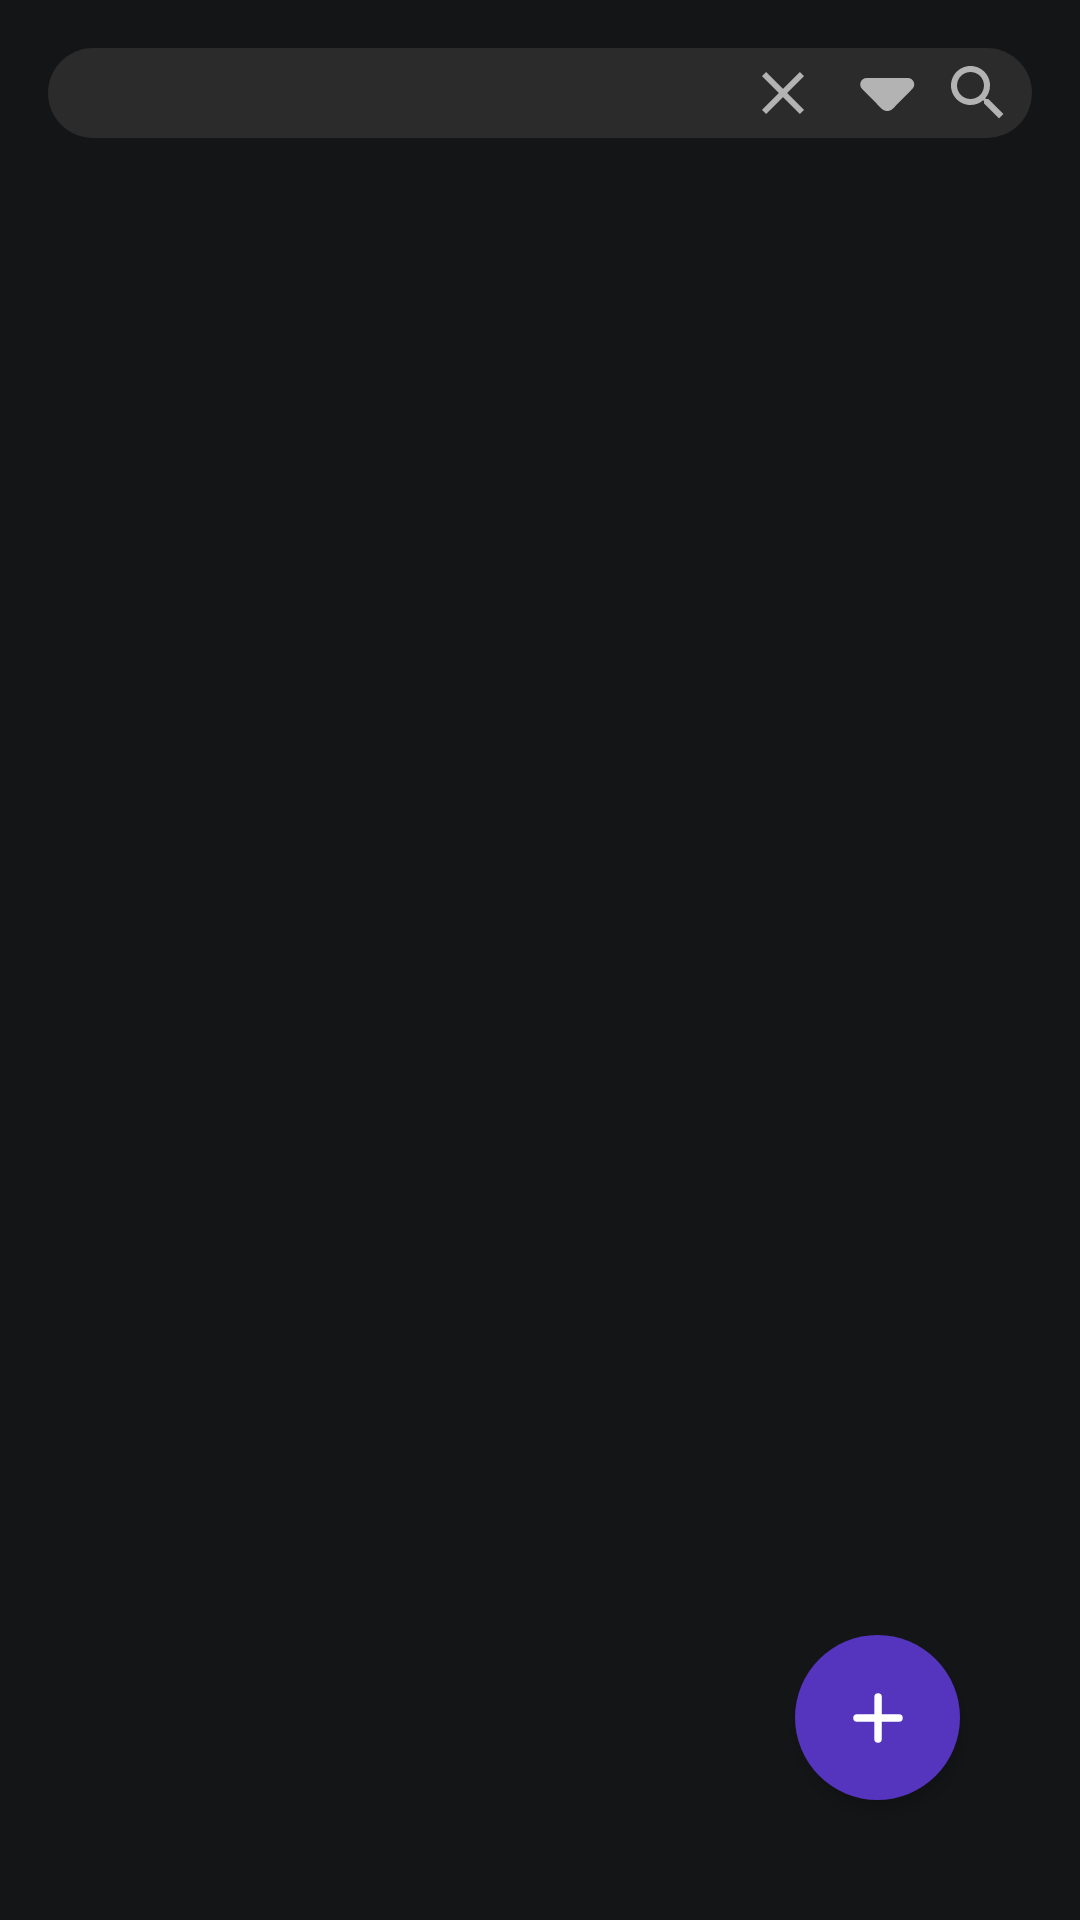

This screen was rendered from an Android layout file. Write that file and the resources it references.
<!-- AndroidManifest.xml: application theme Theme.GroupFinder -->
<!-- res/layout/fragment_solo.xml -->
<?xml version="1.0" encoding="utf-8"?>
<androidx.constraintlayout.widget.ConstraintLayout xmlns:android="http://schemas.android.com/apk/res/android"
    xmlns:app="http://schemas.android.com/apk/res-auto"
    xmlns:tools="http://schemas.android.com/tools"
    android:layout_width="match_parent"
    android:layout_height="match_parent"
    android:background="@color/background">

    <androidx.constraintlayout.widget.ConstraintLayout
        android:id="@+id/searchConstraintLayout"
        android:layout_width="match_parent"
        android:layout_height="30dp"
        android:layout_marginStart="16dp"
        android:layout_marginTop="16dp"
        android:layout_marginEnd="16dp"
        android:background="@drawable/group_search_background"
        app:layout_constraintEnd_toEndOf="parent"
        app:layout_constraintStart_toStartOf="parent"
        app:layout_constraintTop_toTopOf="parent">

        <androidx.recyclerview.widget.RecyclerView
            android:id="@+id/tagRecyclerView"
            android:layout_width="0dp"
            android:layout_height="wrap_content"
            android:layout_marginStart="8dp"
            android:layout_marginEnd="6dp"
            android:orientation="horizontal"
            app:layoutManager="androidx.recyclerview.widget.LinearLayoutManager"
            app:layout_constraintBottom_toBottomOf="parent"
            app:layout_constraintEnd_toStartOf="@+id/clearTagImageButton"
            app:layout_constraintStart_toStartOf="parent"
            app:layout_constraintTop_toTopOf="parent"
            tools:listitem="@layout/item_tag" />

        <ImageButton
            android:id="@+id/clearTagImageButton"
            android:layout_width="20dp"
            android:layout_height="20dp"
            android:layout_marginEnd="15dp"
            android:background="@android:color/transparent"
            android:src="@drawable/ic_search_tag_clear"
            app:layout_constraintBottom_toBottomOf="@+id/showAllTagImageButton"
            app:layout_constraintEnd_toStartOf="@+id/showAllTagImageButton"
            app:layout_constraintTop_toTopOf="@+id/showAllTagImageButton"
            app:layout_constraintVertical_bias="0.0" />

        <ImageButton
            android:id="@+id/showAllTagImageButton"
            android:layout_width="20dp"
            android:layout_height="20dp"
            android:layout_marginEnd="10dp"
            android:background="@android:color/transparent"
            android:src="@drawable/ic_arrow_down"
            app:layout_constraintBottom_toBottomOf="@+id/searchImageButton"
            app:layout_constraintEnd_toStartOf="@+id/searchImageButton"
            app:layout_constraintTop_toTopOf="@+id/searchImageButton" />

        <ImageButton
            android:id="@+id/searchImageButton"
            android:layout_width="20dp"
            android:layout_height="20dp"
            android:layout_marginEnd="8dp"
            android:background="@android:color/transparent"
            android:src="@drawable/ic_search"
            app:layout_constraintBottom_toBottomOf="parent"
            app:layout_constraintEnd_toEndOf="parent"
            app:layout_constraintTop_toTopOf="parent" />
    </androidx.constraintlayout.widget.ConstraintLayout>

    <androidx.recyclerview.widget.RecyclerView
        android:id="@+id/groupRecyclerView"
        android:layout_width="match_parent"
        android:layout_height="0dp"
        android:layout_marginTop="8dp"
        app:layout_constraintBottom_toBottomOf="parent"
        app:layout_constraintEnd_toEndOf="parent"
        app:layout_constraintStart_toStartOf="parent"
        app:layout_constraintTop_toBottomOf="@+id/searchConstraintLayout"
        app:layoutManager="androidx.recyclerview.widget.LinearLayoutManager"
        tools:listitem="@layout/item_group" />

    <ImageButton
        android:id="@+id/writeImageButton"
        android:layout_width="55dp"
        android:layout_height="55dp"
        android:layout_marginEnd="40dp"
        android:layout_marginBottom="40dp"
        android:background="@drawable/group_write_button_background"
        android:elevation="3dp"
        android:src="@drawable/ic_app_plus"
        app:layout_constraintBottom_toBottomOf="parent"
        app:layout_constraintEnd_toEndOf="parent" />

    <TextView
        android:id="@+id/searchResultNoticeTextView"
        android:layout_width="wrap_content"
        android:layout_height="wrap_content"
        android:text=""
        android:textColor="@color/black"
        android:textSize="20sp"
        android:visibility="invisible"
        app:layout_constraintBottom_toBottomOf="parent"
        app:layout_constraintEnd_toEndOf="parent"
        app:layout_constraintStart_toStartOf="parent"
        app:layout_constraintTop_toBottomOf="@+id/searchConstraintLayout" />

    <ProgressBar
        android:id="@+id/searchProgressBar"
        android:layout_width="wrap_content"
        android:layout_height="wrap_content"
        android:visibility="invisible"
        app:layout_constraintBottom_toBottomOf="parent"
        app:layout_constraintEnd_toEndOf="parent"
        app:layout_constraintStart_toStartOf="parent"
        app:layout_constraintTop_toBottomOf="@+id/searchConstraintLayout" />
</androidx.constraintlayout.widget.ConstraintLayout>
<!-- res/layout/item_tag.xml (included above) -->
<?xml version="1.0" encoding="utf-8"?>
<androidx.constraintlayout.widget.ConstraintLayout xmlns:android="http://schemas.android.com/apk/res/android"
    xmlns:app="http://schemas.android.com/apk/res-auto"
    android:layout_width="wrap_content"
    android:layout_height="25dp"
    android:background="@drawable/tag_background">

    <TextView
        android:id="@+id/tagTextView"
        style="@style/tag"
        android:layout_width="wrap_content"
        android:layout_height="match_parent"
        android:layout_marginStart="10dp"
        android:layout_marginEnd="10dp"
        android:gravity="center"
        android:text="@string/tag_replacer"
        app:layout_constraintBottom_toBottomOf="parent"
        app:layout_constraintEnd_toEndOf="parent"
        app:layout_constraintStart_toStartOf="parent"
        app:layout_constraintTop_toTopOf="parent" />
</androidx.constraintlayout.widget.ConstraintLayout>
<!-- res/layout/item_group.xml (included above) -->
<?xml version="1.0" encoding="utf-8"?>
<androidx.constraintlayout.widget.ConstraintLayout xmlns:android="http://schemas.android.com/apk/res/android"
    xmlns:app="http://schemas.android.com/apk/res-auto"
    xmlns:tools="http://schemas.android.com/tools"
    android:layout_width="match_parent"
    android:layout_height="125dp"
    android:layout_marginHorizontal="16dp"
    android:layout_marginVertical="8dp"
    android:background="@drawable/group_default_background"
    android:elevation="2dp">

    <TextView
        android:id="@+id/groupTitleTextView"
        android:layout_width="216dp"
        android:layout_height="wrap_content"
        android:layout_marginStart="16dp"
        android:layout_marginTop="16dp"
        android:ellipsize="end"
        android:maxLines="1"
        android:text="@string/title_replacer"
        android:textColor="@color/group_default_title"
        android:textSize="23sp"
        android:textStyle="bold"
        app:layout_constraintStart_toStartOf="parent"
        app:layout_constraintTop_toTopOf="parent" />

    <TextView
        android:id="@+id/groupTaggedNicknameTextView"
        android:layout_width="216dp"
        android:layout_height="wrap_content"
        android:layout_marginTop="2dp"
        android:ellipsize="end"
        android:maxLines="1"
        android:text="@string/tagged_nickname_format"
        android:textColor="@color/group_default_tagged_nickname"
        android:textSize="14sp"
        app:layout_constraintStart_toStartOf="@+id/groupTitleTextView"
        app:layout_constraintTop_toBottomOf="@+id/groupTitleTextView" />

    <androidx.recyclerview.widget.RecyclerView
        android:id="@+id/groupTagRecyclerView"
        android:layout_width="290dp"
        android:layout_height="wrap_content"
        android:layout_marginStart="16dp"
        android:layout_marginBottom="16dp"
        android:orientation="horizontal"
        app:layoutManager="androidx.recyclerview.widget.LinearLayoutManager"
        app:layout_constraintBottom_toBottomOf="parent"
        app:layout_constraintStart_toStartOf="parent"
        tools:itemCount="8"
        tools:listitem="@layout/item_tag" />

    <androidx.recyclerview.widget.RecyclerView
        android:id="@+id/groupLaneRecyclerView"
        android:layout_width="wrap_content"
        android:layout_height="wrap_content"
        android:layout_marginTop="16dp"
        android:layout_marginEnd="16dp"
        android:orientation="horizontal"
        app:layoutManager="androidx.recyclerview.widget.LinearLayoutManager"
        app:layout_constraintEnd_toEndOf="parent"
        app:layout_constraintTop_toTopOf="parent"
        tools:itemCount="5"
        tools:listitem="@layout/item_group_lane" />

    <TextView
        android:id="@+id/groupPeopleTextView"
        android:layout_width="wrap_content"
        android:layout_height="wrap_content"
        android:layout_marginTop="4dp"
        android:text="@string/group_people_format"
        android:textColor="@color/group_default_people_text"
        android:textSize="16sp"
        app:layout_constraintEnd_toEndOf="@+id/groupLaneRecyclerView"
        app:layout_constraintTop_toBottomOf="@+id/groupLaneRecyclerView" />

    <TextView
        android:id="@+id/groupTimeTextView"
        android:layout_width="wrap_content"
        android:layout_height="wrap_content"
        android:layout_marginEnd="12dp"
        android:layout_marginBottom="12dp"
        android:text="@string/group_time_format"
        android:textColor="@color/group_default_time_text"
        android:textSize="11sp"
        app:layout_constraintBottom_toBottomOf="parent"
        app:layout_constraintEnd_toEndOf="parent" />

    <ImageView
        android:id="@+id/noticeMoreTagImageView"
        android:layout_width="10dp"
        android:layout_height="10dp"
        android:layout_marginStart="6dp"
        android:visibility="invisible"
        app:layout_constraintBottom_toBottomOf="@+id/groupTagRecyclerView"
        app:layout_constraintStart_toEndOf="@+id/groupTagRecyclerView"
        app:layout_constraintTop_toTopOf="@+id/groupTagRecyclerView"
        app:srcCompat="@drawable/ic_app_plus" />

</androidx.constraintlayout.widget.ConstraintLayout>
<!-- res/layout/item_group_lane.xml (included above) -->
<?xml version="1.0" encoding="utf-8"?>
<androidx.constraintlayout.widget.ConstraintLayout xmlns:android="http://schemas.android.com/apk/res/android"
    xmlns:app="http://schemas.android.com/apk/res-auto"
    android:layout_width="wrap_content"
    android:layout_height="26dp">

    <ImageView
        android:id="@+id/laneImageView"
        android:layout_width="26dp"
        android:layout_height="26dp"
        app:layout_constraintStart_toStartOf="parent"
        app:layout_constraintTop_toTopOf="parent"
        app:srcCompat="@drawable/ic_lane_empty_ad" />
</androidx.constraintlayout.widget.ConstraintLayout>
<!-- resources referenced by this layout -->
<resources>
  <color name="background">#131517</color>
  <color name="black">#000000</color>
  <color name="group_default_people_text">#C8CDDB</color>
  <color name="group_default_tagged_nickname">#C8CDDB</color>
  <color name="group_default_time_text">#E5EAF7</color>
  <color name="group_default_title">#FFFFFF</color>
  <!-- drawable group_default_background (drawable) -->
  <?xml version="1.0" encoding="utf-8"?>
  <shape xmlns:android="http://schemas.android.com/apk/res/android"
      android:shape="rectangle">
      <corners android:radius="16dp"/>
      <solid android:color="@color/group_default_background"/>
  </shape>
  <!-- drawable group_search_background (drawable) -->
  <?xml version="1.0" encoding="utf-8"?>
  <shape xmlns:android="http://schemas.android.com/apk/res/android"
      android:shape="rectangle">
      <corners android:radius="16dp"/>
      <solid android:color="#2B2B2B"/>
  </shape>
  <!-- drawable group_write_button_background (drawable) -->
  <?xml version="1.0" encoding="utf-8"?>
  <shape xmlns:android="http://schemas.android.com/apk/res/android">
      <solid android:color="@color/button_background" />
      <corners android:radius="32dp" />
  </shape>
  <!-- drawable ic_arrow_down (drawable) -->
  <vector xmlns:android="http://schemas.android.com/apk/res/android"
      android:width="24dp"
      android:height="24dp"
      android:viewportWidth="24"
      android:viewportHeight="24">
    <path
        android:fillColor="#B3B3B3"
        android:pathData="M11.744,18c-0.757,0 -1.48,-0.323 -1.985,-0.886L3.328,10.587c-0.602,-0.657 -0.747,-1.535 -0.402,-2.317 0.345,-0.783 1.09,-1.27 1.945,-1.27h13.745c0.854,0 1.6,0.486 1.944,1.269s0.2,1.66 -0.376,2.291l-6.487,6.589c-0.474,0.528 -1.197,0.852 -1.953,0.852Z"/>
  </vector>
  <!-- drawable ic_search (drawable) -->
  <vector xmlns:android="http://schemas.android.com/apk/res/android" android:height="24dp" android:tint="#B3B3B3" android:viewportHeight="24" android:viewportWidth="24" android:width="24dp">
        
      <path android:fillColor="@android:color/white" android:pathData="M15.5,14h-0.79l-0.28,-0.27C15.41,12.59 16,11.11 16,9.5 16,5.91 13.09,3 9.5,3S3,5.91 3,9.5 5.91,16 9.5,16c1.61,0 3.09,-0.59 4.23,-1.57l0.27,0.28v0.79l5,4.99L20.49,19l-4.99,-5zM9.5,14C7.01,14 5,11.99 5,9.5S7.01,5 9.5,5 14,7.01 14,9.5 11.99,14 9.5,14z"/>
      
  </vector>
  <!-- drawable ic_search_tag_clear (drawable) -->
  <vector xmlns:android="http://schemas.android.com/apk/res/android" android:height="24dp" android:tint="#B3B3B3" android:viewportHeight="24" android:viewportWidth="24" android:width="24dp">
        
      <path android:fillColor="@android:color/white" android:pathData="M19,6.41L17.59,5 12,10.59 6.41,5 5,6.41 10.59,12 5,17.59 6.41,19 12,13.41 17.59,19 19,17.59 13.41,12z"/>
      
  </vector>
  <!-- drawable tag_background (drawable) -->
  <?xml version="1.0" encoding="utf-8"?>
  <shape xmlns:android="http://schemas.android.com/apk/res/android">
      <solid android:color="@color/tag_background"/>
      <corners android:radius="30dp"/>
  </shape>
  <string name="group_people_format">%d/%d</string>
  <string name="group_time_format">%s 전</string>
  <string name="tag_replacer">태그</string>
  <string name="tagged_nickname_format">%s#%s</string>
  <string name="title_replacer">제목</string>
  <style name="tag" parent="@android:style/Widget.DeviceDefault.TextView">
          <item name="fontFamily">@font/nanum_square_kr</item>
          <item name="android:textColor">@color/black</item>
          <item name="android:textSize">12sp</item>
      </style>
  <style name="Theme.GroupFinder" parent="Theme.AppCompat.Light.NoActionBar">
          <item name="colorPrimary">@color/white</item>
          <item name="colorOnPrimary">@color/black</item>
      </style>
  <color name="group_default_background">#2E3034</color>
  <color name="button_background">#5534BE</color>
  <color name="white">#FFFFFF</color>
  <color name="tag_background">#B2EAEAEA</color>
</resources>
